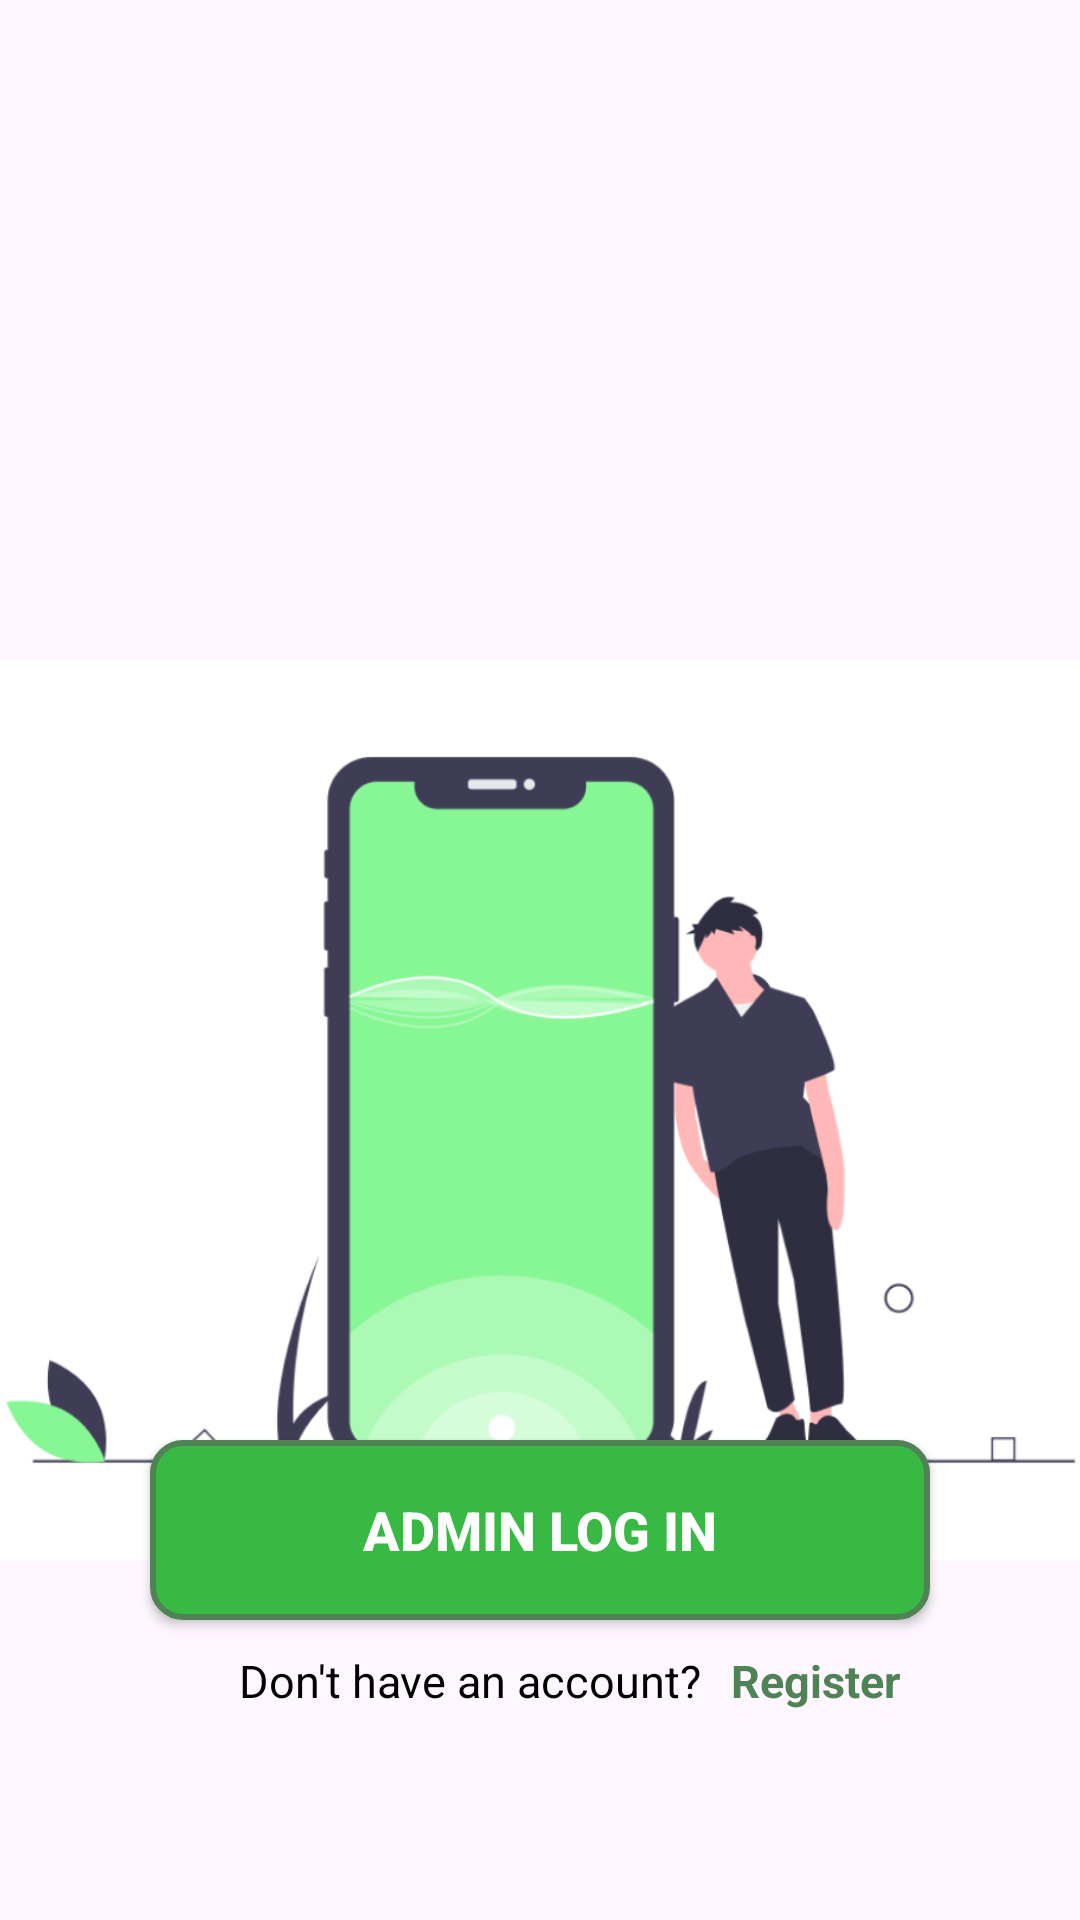

This screen was rendered from an Android layout file. Write that file and the resources it references.
<!-- AndroidManifest.xml: application theme Theme.ECollect -->
<!-- res/layout/activity_log_in_accounts.xml -->
<?xml version="1.0" encoding="utf-8"?>
<androidx.constraintlayout.widget.ConstraintLayout xmlns:android="http://schemas.android.com/apk/res/android"
    xmlns:app="http://schemas.android.com/apk/res-auto"
    xmlns:tools="http://schemas.android.com/tools"
    android:id="@+id/main"
    android:layout_width="match_parent"
    android:layout_height="match_parent"
    android:background="@drawable/bg_white_green"
    tools:context=".LogInAccounts">

    <ImageView
        android:id="@+id/txt_welcome"
        android:layout_width="wrap_content"
        android:layout_height="130dp"
        android:layout_marginTop="85dp"
        android:src="@drawable/txt_welcome"
        app:layout_constraintEnd_toEndOf="parent"
        app:layout_constraintHorizontal_bias="0.5"
        app:layout_constraintStart_toStartOf="parent"
        app:layout_constraintTop_toTopOf="parent" />

    <ImageView
        android:id="@+id/logo"
        android:layout_width="380dp"
        android:layout_height="300dp"
        android:layout_marginTop="5dp"
        android:src="@drawable/icon_login"
        app:layout_constraintEnd_toEndOf="parent"
        app:layout_constraintHorizontal_bias="0.5"
        app:layout_constraintStart_toStartOf="parent"
        app:layout_constraintTop_toBottomOf="@+id/txt_welcome" />


    <Button
        android:id="@+id/btn_user"
        android:layout_width="260dp"
        android:layout_height="60dp"
        android:layout_marginTop="0dp"
        android:layout_marginBottom="185dp"
        android:background="@drawable/bg_green_btn"
        android:text="User Log In"
        android:textColor="@color/white"
        android:textSize="18sp"
        android:textStyle="bold"
        app:layout_constraintBottom_toBottomOf="parent"
        app:layout_constraintEnd_toEndOf="parent"
        app:layout_constraintHorizontal_bias="0.5"
        app:layout_constraintStart_toStartOf="parent"
        app:layout_constraintTop_toBottomOf="@+id/logo" />

    <Button
        android:id="@+id/btn_admin"
        android:layout_width="260dp"
        android:layout_height="60dp"
        android:layout_marginBottom="100dp"
        android:background="@drawable/bg_green_btn"
        android:text="Admin Log In"
        android:textColor="@color/white"
        android:textSize="18sp"
        android:textStyle="bold"
        app:layout_constraintBottom_toBottomOf="parent"
        app:layout_constraintEnd_toEndOf="parent"
        app:layout_constraintHorizontal_bias="0.5"
        app:layout_constraintStart_toStartOf="parent" />

    <TextView
        android:layout_width="wrap_content"
        android:layout_height="wrap_content"
        android:layout_marginStart="30dp"
        android:layout_marginTop="10dp"
        android:layout_marginBottom="70dp"
        android:text="Don't have an account?"
        android:textColor="@color/black"
        android:textSize="15sp"
        app:layout_constraintBottom_toBottomOf="parent"
        app:layout_constraintEnd_toEndOf="parent"
        app:layout_constraintHorizontal_bias="0.282"
        app:layout_constraintStart_toStartOf="parent"
        app:layout_constraintTop_toBottomOf="@+id/btn_admin"
        app:layout_constraintVertical_bias="0.145" />

    <TextView
        android:id="@+id/btn_register"
        android:layout_width="wrap_content"
        android:layout_height="wrap_content"
        android:layout_marginStart="220dp"
        android:layout_marginTop="10dp"
        android:layout_marginBottom="70dp"
        android:text="Register"
        android:textColor="@color/darkGreen"
        android:textSize="15sp"
        android:textStyle="bold"
        app:layout_constraintBottom_toBottomOf="parent"
        app:layout_constraintEnd_toEndOf="parent"
        app:layout_constraintHorizontal_bias="0.282"
        app:layout_constraintStart_toStartOf="parent"
        app:layout_constraintTop_toBottomOf="@+id/btn_admin"
        app:layout_constraintVertical_bias="0.145" />




</androidx.constraintlayout.widget.ConstraintLayout>
<!-- resources referenced by this layout -->
<resources>
  <color name="black">#FF000000</color>
  <color name="darkGreen">#4F8254</color>
  <color name="white">#FFFFFFFF</color>
  <!-- drawable bg_green_btn (drawable) -->
  <?xml version="1.0" encoding="utf-8"?>
  <shape
      xmlns:android="http://schemas.android.com/apk/res/android"
      android:shape="rectangle">
  
      <solid
          android:color="@color/green"/>
      <stroke
          android:width="2dp"
          android:color="@color/darkGreen"/>
      <corners
          android:radius="10dp"/>
  
  </shape>
  <!-- drawable icon_login: png bitmap (drawable, 54948 bytes) -->
  <style name="Theme.ECollect" parent="Base.Theme.ECollect" />
  <color name="green">#37B943</color>
  <style name="Base.Theme.ECollect" parent="Theme.Material3.DayNight.NoActionBar">
          
          
      </style>
</resources>
